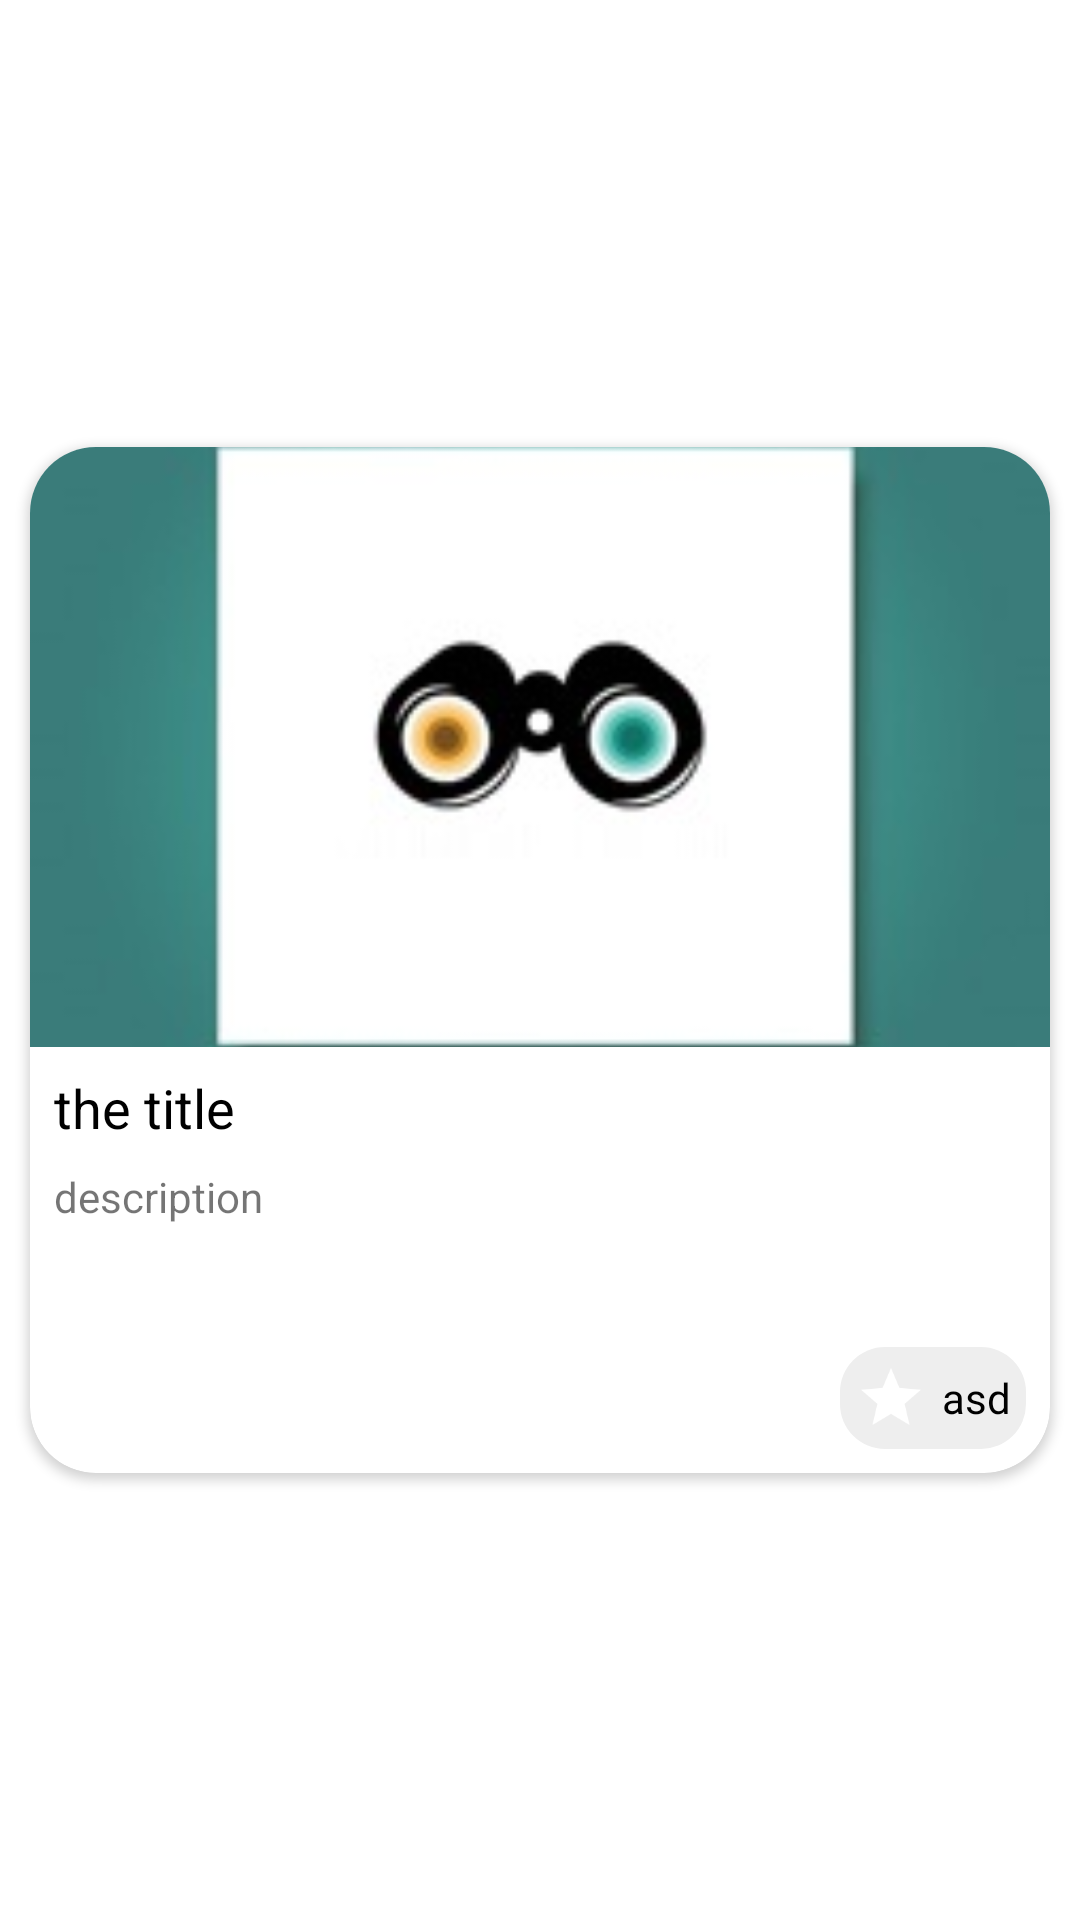

Android layout source for this screen:
<!-- AndroidManifest.xml: application theme Theme.HotelAbbasi -->
<!-- res/layout/card_item.xml -->
<?xml version="1.0" encoding="utf-8"?>
<LinearLayout xmlns:android="http://schemas.android.com/apk/res/android"
    xmlns:app="http://schemas.android.com/apk/res-auto"
    android:layout_width="match_parent"
    android:layout_height="300dp"
    android:gravity="center_vertical"
    android:orientation="vertical">

    <androidx.cardview.widget.CardView
        android:layout_width="match_parent"
        android:layout_height="wrap_content"
        android:layout_margin="10dp"
        app:cardCornerRadius="22dp">

        <LinearLayout
            android:layout_width="match_parent"
            android:layout_height="wrap_content"
            android:orientation="vertical">

            <ImageView
                android:src="@drawable/nopicapp"
                android:id="@+id/bannerIv"
                android:layout_width="match_parent"
                android:layout_height="200dp"
                android:scaleType="centerCrop" />

            <TextView
                android:id="@+id/titleTV"
                android:layout_width="match_parent"
                android:layout_height="wrap_content"
                android:padding="8dp"
                android:text="the title"
                android:textColor="#000"
                android:textSize="18sp" />

            <TextView
                android:id="@+id/descriptionTV"
                android:layout_width="match_parent"
                android:layout_height="wrap_content"
                android:layout_marginStart="8dp"
                android:layout_marginLeft="8dp"
                android:ellipsize="end"
                android:maxLines="3"
                android:minLines="3"
                android:text="description" />

            <TextView
                android:id="@+id/dateTV"
                android:layout_width="wrap_content"
                android:layout_height="wrap_content"
                android:layout_gravity="end"
                android:layout_margin="8dp"
                android:background="@drawable/shape_rect"
                android:drawableStart="@drawable/ic_star"
                android:drawableLeft="@drawable/ic_star"
                android:drawablePadding="5dp"
                android:gravity="center_vertical"
                android:padding="5dp"
                android:text="asd"
                android:textColor="#000"/>


        </LinearLayout>

    </androidx.cardview.widget.CardView>
</LinearLayout>
<!-- resources referenced by this layout -->
<resources>
  <!-- drawable ic_star (drawable) -->
  <vector xmlns:android="http://schemas.android.com/apk/res/android"
      android:width="24dp"
      android:height="24dp"
      android:autoMirrored="true"
      android:tint="@color/white"
      android:viewportWidth="24"
      android:viewportHeight="24">
      <path
          android:fillColor="@android:color/white"
          android:pathData="M12,17.27L18.18,21l-1.64,-7.03L22,9.24l-7.19,-0.61L12,2 9.19,8.63 2,9.24l5.46,4.73L5.82,21z" />
  </vector>
  <!-- drawable nopicapp: jpg bitmap (drawable, 7800 bytes) -->
  <!-- drawable shape_rect (drawable) -->
  <?xml version="1.0" encoding="utf-8"?>
  <shape xmlns:android="http://schemas.android.com/apk/res/android"
      android:shape="rectangle">
  
      <corners android:radius="15dp" />
      <solid android:color="#eee" />
  </shape>
  <style name="Theme.HotelAbbasi" parent="Theme.MaterialComponents.Light.NoActionBar">
          
          <item name="colorPrimary">@color/purple_500</item>
          <item name="colorPrimaryVariant">@color/purple_700</item>
          <item name="colorOnPrimary">@color/white</item>
          
          <item name="colorSecondary">@color/teal_200</item>
          <item name="colorSecondaryVariant">@color/teal_700</item>
          <item name="colorOnSecondary">@color/black</item>
          
          <item name="android:statusBarColor" tools:targetApi="l">@color/blue_web</item>
          
  
          <item name="bottomSheetDialogTheme">@style/AppBottomSheetDialogTheme</item>
  
      </style>
  <color name="white">#FFFFFFFF</color>
  <color name="purple_500">#FF6200EE</color>
  <color name="purple_700">#FF3700B3</color>
  <color name="teal_200">#FF03DAC5</color>
  <color name="teal_700">#FF018786</color>
  <color name="black">#FF000000</color>
  <color name="blue_web">#0076a3</color>
  <style name="AppBottomSheetDialogTheme" parent="Theme.Design.Light.BottomSheetDialog">
          <item name="bottomSheetStyle">@style/AppModalStyle</item>
      </style>
  <style name="AppModalStyle" parent="Widget.Design.BottomSheet.Modal">
          <item name="android:background">@drawable/bg_bottom_sheet_dialog_fragment</item>
      </style>
</resources>
